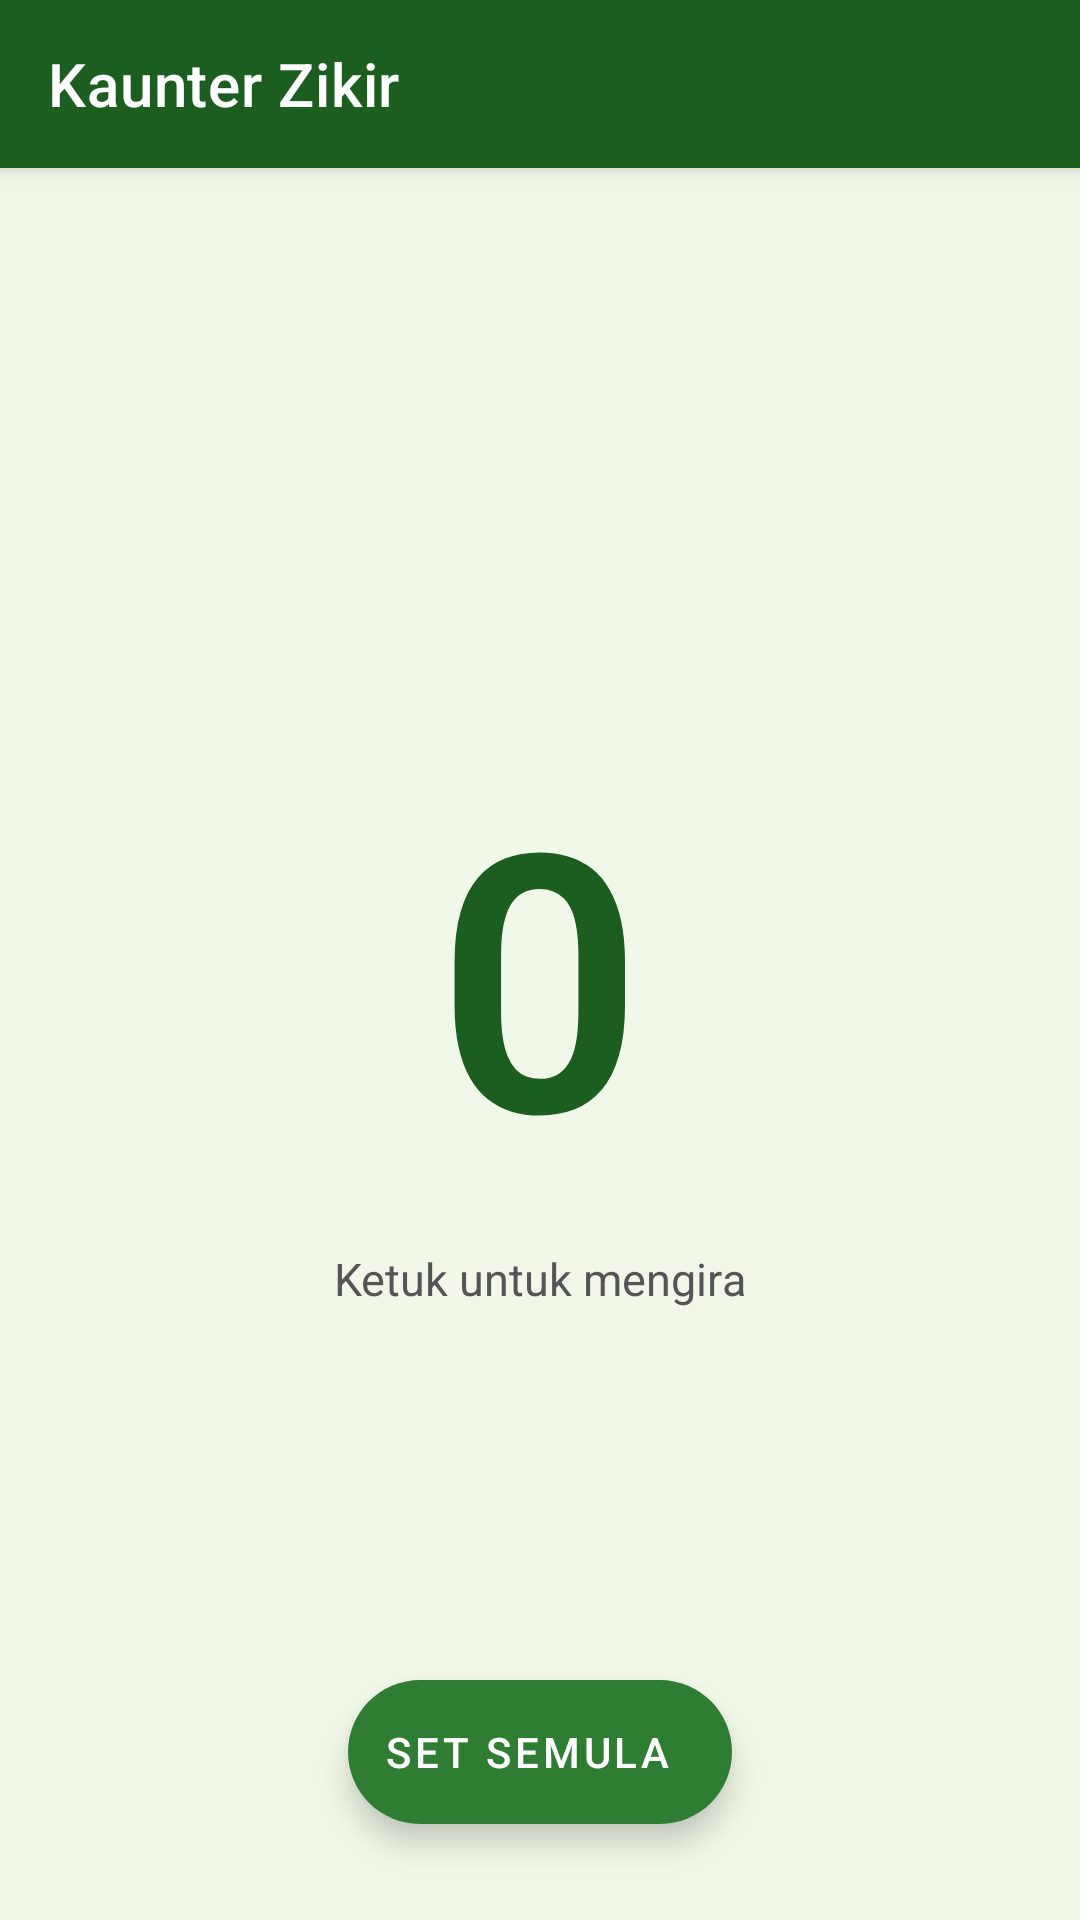

Produce the Android XML layout that renders to this screen, including the resource entries it uses.
<!-- AndroidManifest.xml: application theme Theme.Mathurat -->
<!-- res/layout/activity_zikr_counter.xml -->
<?xml version="1.0" encoding="utf-8"?>
<androidx.coordinatorlayout.widget.CoordinatorLayout
    xmlns:android="http://schemas.android.com/apk/res/android"
    xmlns:app="http://schemas.android.com/apk/res-auto"
    android:id="@+id/rootLayout"
    android:layout_width="match_parent"
    android:layout_height="match_parent"
    android:background="@color/background">

    <com.google.android.material.appbar.AppBarLayout
        android:id="@+id/appBarLayout"
        android:layout_width="match_parent"
        android:layout_height="wrap_content"
        android:fitsSystemWindows="true">

        <com.google.android.material.appbar.MaterialToolbar
            android:id="@+id/toolbar"
            android:layout_width="match_parent"
            android:layout_height="?attr/actionBarSize"
            android:background="@color/colorPrimary"
            app:navigationIcon="@drawable/ic_back"
            app:navigationIconTint="@color/white"
            app:title="Kaunter Zikir"
            app:titleTextColor="@color/white" />

    </com.google.android.material.appbar.AppBarLayout>

    
    <LinearLayout
        android:id="@+id/tapZone"
        android:layout_width="match_parent"
        android:layout_height="match_parent"
        android:layout_marginTop="?attr/actionBarSize"
        android:orientation="vertical"
        android:gravity="center"
        android:clickable="true"
        android:focusable="true">

        <TextView
            android:id="@+id/tvCount"
            android:layout_width="wrap_content"
            android:layout_height="wrap_content"
            android:text="0"
            android:textSize="120sp"
            android:textStyle="bold"
            android:textColor="@color/colorPrimary"
            android:fontFamily="sans-serif-light"
            android:includeFontPadding="false" />

        <TextView
            android:id="@+id/tvHint"
            android:layout_width="wrap_content"
            android:layout_height="wrap_content"
            android:layout_marginTop="16dp"
            android:text="Ketuk untuk mengira"
            android:textSize="15sp"
            android:textColor="@color/text_secondary" />

    </LinearLayout>

    
    <com.google.android.material.floatingactionbutton.ExtendedFloatingActionButton
        android:id="@+id/fabReset"
        android:layout_width="wrap_content"
        android:layout_height="wrap_content"
        android:layout_gravity="bottom|center_horizontal"
        android:layout_margin="32dp"
        android:text="Set Semula"
        android:textColor="@color/white"
        app:icon="@drawable/ic_refresh"
        app:iconTint="@color/white"
        app:backgroundTint="@color/colorPrimaryVariant" />

</androidx.coordinatorlayout.widget.CoordinatorLayout>
<!-- resources referenced by this layout -->
<resources>
  <color name="background">#F1F8E9</color>
  <color name="colorPrimary">#1B5E20</color>
  <color name="colorPrimaryVariant">#2E7D32</color>
  <color name="text_secondary">#555555</color>
  <color name="white">#FFFFFF</color>
  <style name="Theme.Mathurat" parent="Theme.MaterialComponents.DayNight.NoActionBar">
          <item name="colorPrimary">@color/colorPrimary</item>
          <item name="colorPrimaryVariant">@color/colorPrimaryVariant</item>
          <item name="colorOnPrimary">@color/colorOnPrimary</item>
          <item name="colorSecondary">@color/colorSecondary</item>
          <item name="colorSecondaryVariant">@color/colorSecondaryVariant</item>
          <item name="colorOnSecondary">@color/white</item>
          <item name="android:statusBarColor">@color/colorPrimaryDark</item>
          <item name="android:windowBackground">@color/background</item>
      </style>
  <color name="colorOnPrimary">#FFFFFF</color>
  <color name="colorSecondary">#4CAF50</color>
  <color name="colorSecondaryVariant">#388E3C</color>
  <color name="colorPrimaryDark">#003300</color>
</resources>
